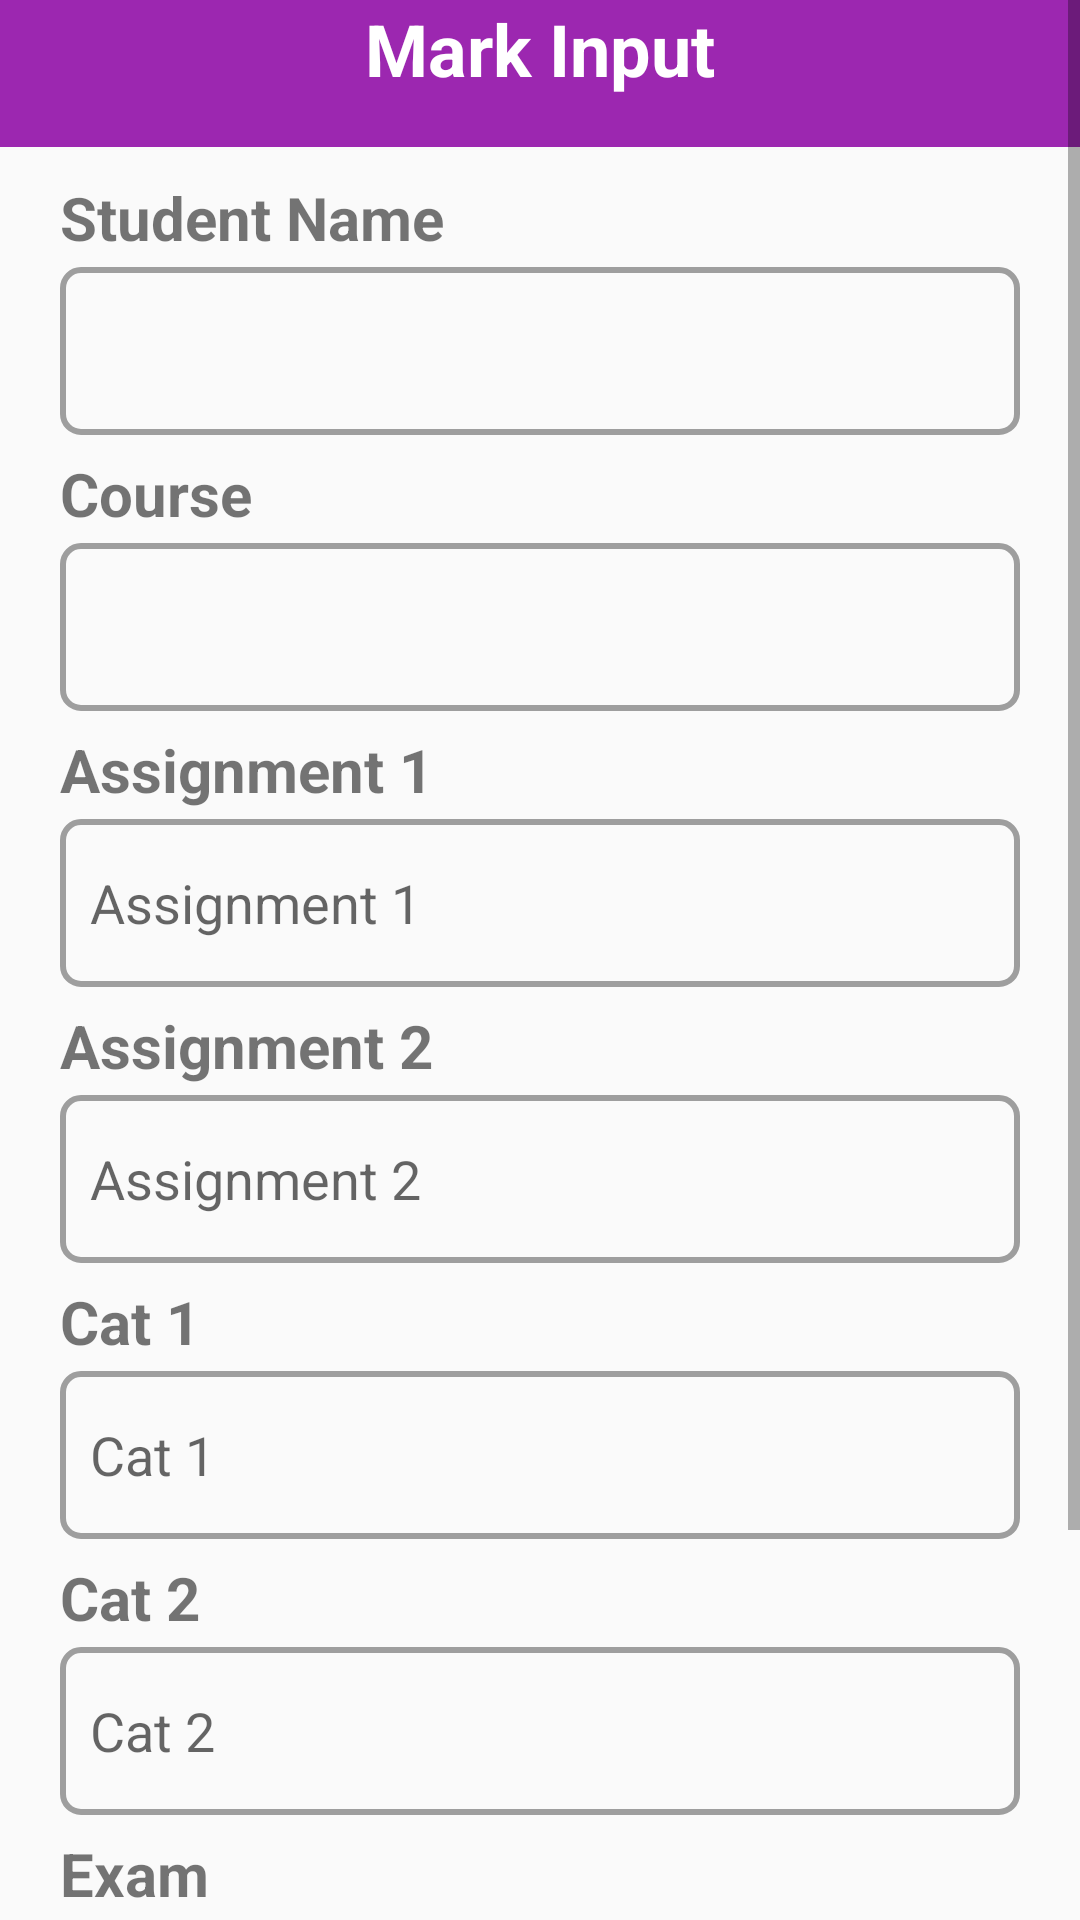

Reconstruct the res/layout file that produces this screen, plus the resources it refers to.
<!-- AndroidManifest.xml: application theme Theme.Examinations -->
<!-- res/layout/activity_markinput.xml -->
<?xml version="1.0" encoding="utf-8"?>
<LinearLayout
    xmlns:android="http://schemas.android.com/apk/res/android"
    xmlns:app="http://schemas.android.com/apk/res-auto"
    xmlns:tools="http://schemas.android.com/tools"
    android:layout_width="match_parent"
    android:layout_height="match_parent"
    android:orientation="vertical"
    >

    <ScrollView
        android:layout_width="match_parent"
        android:layout_height="match_parent"
        android:fillViewport="true">

    <LinearLayout
        android:layout_width="match_parent"
        android:layout_height="match_parent"
        android:orientation="vertical"
        >

    <TextView
        android:id="@+id/textView3"
        android:layout_width="match_parent"
        android:layout_height="49dp"
        android:text="Mark Input"
        android:background="@color/purple"
        android:textAlignment="center"
        android:textColor="@color/white"
        android:textSize="24sp"
        android:textStyle="bold"
        />

    <TextView
        android:layout_width="match_parent"
        android:layout_height="wrap_content"
        android:layout_marginStart="20dp"
        android:layout_marginEnd="20dp"
        android:layout_marginTop="10dp"
        android:layout_marginBottom="3dp"
        android:text="Student Name"
        android:textSize="20sp"
        android:textStyle="bold"
        />

    <Spinner
        android:id="@+id/studentSpinner"
        android:layout_width="match_parent"
        android:layout_height="56dp"
        android:layout_marginStart="20dp"
        android:layout_marginEnd="20dp"
        android:background="@drawable/box"
         />

    <TextView
        android:layout_width="match_parent"
        android:layout_height="wrap_content"
        android:layout_marginStart="20dp"
        android:layout_marginEnd="20dp"
        android:layout_marginTop="6dp"
        android:layout_marginBottom="3dp"
        android:text="Course"
        android:textSize="20sp"
        android:textStyle="bold"
        />

    <Spinner
        android:id="@+id/lecCourseSpinner"
        android:layout_width="match_parent"
        android:layout_height="56dp"
        android:layout_marginStart="20dp"
        android:layout_marginEnd="20dp"
        android:background="@drawable/box"
         />

    <TextView
        android:layout_width="match_parent"
        android:layout_height="wrap_content"
        android:layout_marginStart="20dp"
        android:layout_marginEnd="20dp"
        android:layout_marginTop="6dp"
        android:layout_marginBottom="3dp"
        android:text="Assignment 1"
        android:textSize="20sp"
        android:textStyle="bold"
        />

    <EditText
        android:id="@+id/assignment1"
        android:layout_width="match_parent"
        android:layout_height="56dp"
        android:layout_marginStart="20dp"
        android:layout_marginEnd="20dp"
        android:paddingStart="10dp"

        android:hint="Assignment 1"
        android:background="@drawable/box"
        android:inputType="number"
        />

    <TextView
        android:layout_width="match_parent"
        android:layout_height="wrap_content"
        android:layout_marginStart="20dp"
        android:layout_marginEnd="20dp"
        android:layout_marginTop="6dp"
        android:layout_marginBottom="3dp"
        android:text="Assignment 2"
        android:textSize="20sp"
        android:textStyle="bold"
        />

    <EditText
        android:id="@+id/assignment2"
        android:layout_width="match_parent"
        android:background="@drawable/box"
        android:layout_height="56dp"
        android:layout_marginStart="20dp"
        android:layout_marginEnd="20dp"
        android:paddingStart="10dp"
        android:hint="Assignment 2"
        android:inputType="number" />

    <TextView
        android:layout_width="match_parent"
        android:layout_height="wrap_content"
        android:layout_marginStart="20dp"
        android:layout_marginEnd="20dp"
        android:layout_marginTop="6dp"
        android:layout_marginBottom="3dp"
        android:text="Cat 1"
        android:textSize="20sp"
        android:textStyle="bold"
        />

    <EditText
        android:id="@+id/cat1"
        android:layout_width="match_parent"
        android:background="@drawable/box"
        android:inputType="number"
        android:layout_height="56dp"
        android:layout_marginStart="20dp"
        android:layout_marginEnd="20dp"
        android:paddingStart="10dp"
        android:hint="Cat 1"
        app:layout_constraintTop_toBottomOf="@+id/assignment2"
        app:layout_constraintStart_toStartOf="parent"
        app:layout_constraintEnd_toEndOf="parent" />

    <TextView
        android:layout_width="match_parent"
        android:layout_height="wrap_content"
        android:layout_marginStart="20dp"
        android:layout_marginEnd="20dp"
        android:layout_marginTop="6dp"
        android:layout_marginBottom="3dp"
        android:text="Cat 2"
        android:textSize="20sp"
        android:textStyle="bold"
        />

    <EditText
        android:id="@+id/cat2"
        android:layout_width="match_parent"
        android:background="@drawable/box"
        android:inputType="number"
        android:layout_height="56dp"
        android:layout_marginStart="20dp"
        android:layout_marginEnd="20dp"
        android:paddingStart="10dp"
        android:hint="Cat 2"
        app:layout_constraintTop_toBottomOf="@+id/cat1"
        app:layout_constraintStart_toStartOf="parent"
        app:layout_constraintEnd_toEndOf="parent" />

    <TextView
        android:layout_width="match_parent"
        android:layout_height="wrap_content"
        android:layout_marginStart="20dp"
        android:layout_marginEnd="20dp"
        android:layout_marginTop="6dp"
        android:layout_marginBottom="3dp"
        android:text="Exam"
        android:textSize="20sp"
        android:textStyle="bold"
        />


    <EditText
        android:id="@+id/exam"
        android:layout_width="match_parent"
        android:background="@drawable/box"
        android:inputType="number"
        android:layout_height="56dp"
        android:layout_marginStart="20dp"
        android:layout_marginEnd="20dp"
        android:paddingStart="10dp"
        android:hint="Exam"
        />
<Button
        android:id="@+id/submitMarks"
        android:layout_width="wrap_content"
        android:layout_height="wrap_content"
        android:layout_marginTop="5dp"
        android:text="Submit Marks"
    android:layout_gravity="center"
         />
        <Button
            android:layout_width="wrap_content"
            android:layout_height="wrap_content"
            android:layout_marginTop="5dp"
            android:text="LOGOUT"
            android:layout_gravity="center"
            android:id="@+id/logout"
            />
</LinearLayout>
    </ScrollView>

</LinearLayout>
<!-- resources referenced by this layout -->
<resources>
  <color name="purple">#9C27B0</color>
  <color name="white">#FFFFFFFF</color>
  <!-- drawable box (drawable) -->
  <shape xmlns:android="http://schemas.android.com/apk/res/android"
      android:shape="rectangle">
  
      
  
  
      
      <stroke
          android:width="2dp"
          android:color="@color/grey" />
  
      
      <corners android:radius="6dp" />
  </shape>
  <style name="Theme.Examinations" parent="Base.Theme.Examinations" />
  <color name="grey">#9E9E9E</color>
  <style name="Base.Theme.Examinations" parent="Theme.AppCompat.Light.NoActionBar">
          
          
      </style>
</resources>
